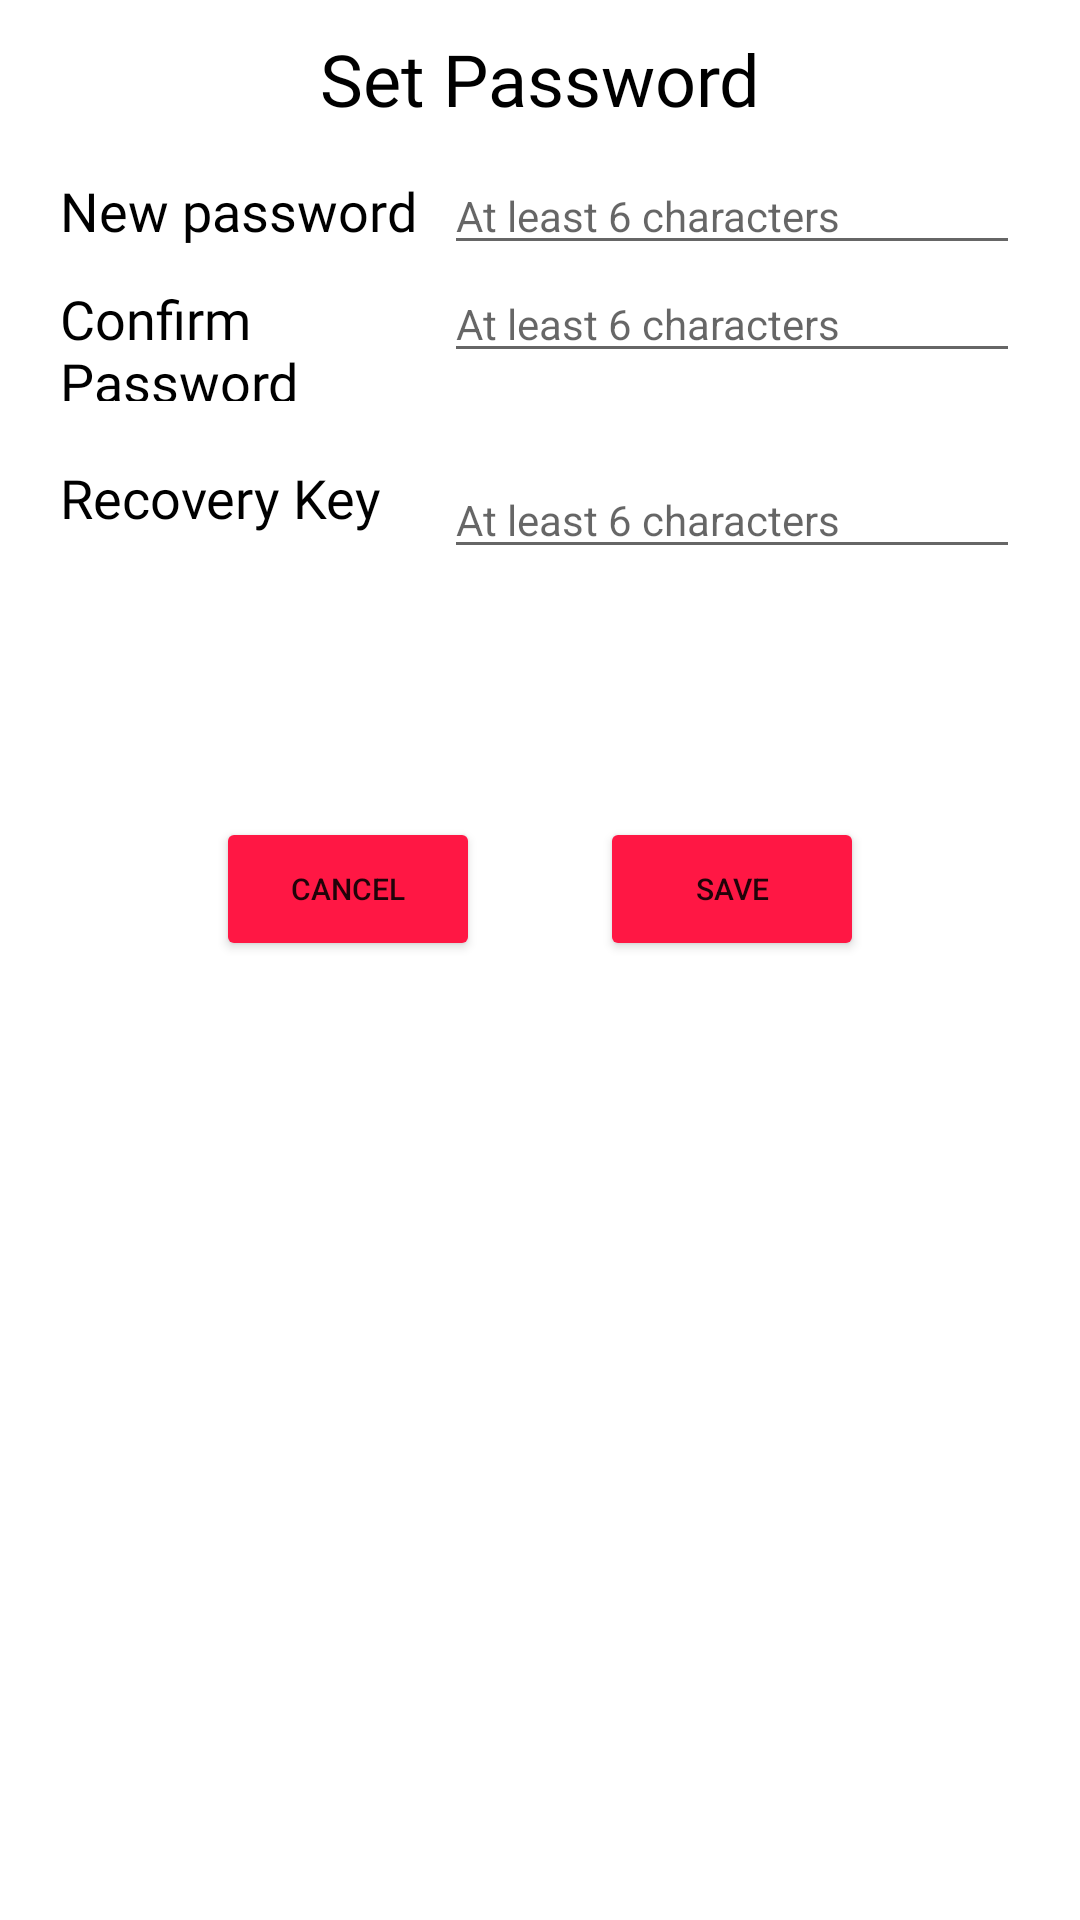

Layout XML and referenced resources for this Android screen:
<!-- AndroidManifest.xml: application theme Theme.RollThreeDice -->
<!-- res/layout/dialog_create_new_password.xml -->
<?xml version="1.0" encoding="utf-8"?>
<LinearLayout xmlns:android="http://schemas.android.com/apk/res/android"
    android:orientation="vertical"
    android:layout_width="wrap_content"
    android:layout_height="wrap_content"
    android:gravity="center_horizontal"
    >

    <TextView
        android:layout_width="wrap_content"
        android:layout_height="wrap_content"
        android:text="@string/Set_password"
        android:textSize="24sp"
        android:textColor="@color/black"
        android:fontFamily="@font/mtd_anydore"
        android:layout_marginTop="10dp"
        />

    <LinearLayout
        android:id="@+id/ll_dialog_new_password_content"
        android:layout_width="320dp"
        android:layout_height="200dp"
        android:layout_marginHorizontal="10dp"
        android:layout_marginTop="10dp"
        android:orientation="vertical">

        <LinearLayout
            android:layout_width="match_parent"
            android:layout_height="wrap_content"
            android:weightSum="10">

            <TextView
                android:layout_width="0dp"
                android:layout_height="wrap_content"
                android:layout_weight="4"
                android:fontFamily="@font/mtd_anydore"
                android:text="@string/New_password"
                android:textColor="@color/black"
                android:textSize="18sp" />

            <EditText
                android:id="@+id/edt_dialog_new_password"
                android:layout_width="0dp"
                android:layout_height="wrap_content"
                android:layout_weight="6"
                android:hint="@string/At_least_6_characters"
                android:textSize="14sp"
                android:inputType="textPassword"
                android:imeActionLabel="@string/Done"/>
        </LinearLayout>

        <LinearLayout
            android:layout_width="match_parent"
            android:layout_height="wrap_content"
            android:weightSum="10">

            <TextView
                android:layout_width="0dp"
                android:layout_height="wrap_content"
                android:layout_weight="4"
                android:fontFamily="@font/mtd_anydore"
                android:text="@string/Confirm_Password"
                android:textColor="@color/black"
                android:textSize="18sp"
                />

            <EditText
                android:id="@+id/edt_dialog_again_new_password"
                android:layout_width="0dp"
                android:layout_height="wrap_content"
                android:layout_weight="6"
                android:hint="@string/At_least_6_characters"
                android:textSize="14sp"
                android:inputType="textPassword"
                android:imeActionLabel="@string/Done"/>
        </LinearLayout>

        <LinearLayout
            android:layout_width="match_parent"
            android:layout_height="wrap_content"
            android:layout_marginTop="20dp"
            android:weightSum="10">

            <LinearLayout
                android:layout_width="0dp"
                android:layout_height="wrap_content"
                android:layout_weight="4">

                <TextView
                    android:layout_width="wrap_content"
                    android:layout_height="wrap_content"
                    android:fontFamily="@font/mtd_anydore"
                    android:text="@string/Recovery_Key"
                    android:textColor="@color/black"
                    android:textSize="18sp" />
            </LinearLayout>

            <EditText
                android:id="@+id/edt_dialog_password_restore"
                android:layout_width="0dp"
                android:layout_height="wrap_content"
                android:layout_weight="6"
                android:hint="@string/At_least_6_characters"
                android:textSize="14sp"
                android:inputType="text"
                android:imeActionLabel="@string/Done"/>
        </LinearLayout>

        <TextView
            android:id="@+id/tv_dialog_password_is_not_match"
            android:layout_width="match_parent"
            android:layout_height="wrap_content"
            android:layout_marginTop="15dp"
            android:paddingHorizontal="10dp"
            android:textAlignment="center"
            android:textColor="@color/redA400"
            android:visibility="invisible" />

    </LinearLayout>

    <LinearLayout
        android:id="@+id/pb_dialog_new_password_container"
        android:layout_width="320dp"
        android:layout_height="200dp"
        android:gravity="center"
        android:visibility="gone">
        <ProgressBar
            android:layout_width="100dp"
            android:layout_height="100dp"
            />
    </LinearLayout>


    <LinearLayout
        android:layout_width="350dp"
        android:layout_height="wrap_content"
        android:gravity="center"
        android:layout_marginVertical="20dp"
        >
        <Button
            android:id="@+id/btn_dialog_cancel_new_password"
            android:layout_width="wrap_content"
            android:layout_height="wrap_content"
            android:text="@string/Cancel"
            android:textSize="10sp"
            android:layout_marginEnd="20dp"
            android:backgroundTint="@color/redA400"
            />
        <Button
            android:id="@+id/btn_dialog_save_new_password"
            android:layout_width="wrap_content"
            android:layout_height="wrap_content"
            android:text="@string/Save"
            android:textSize="10sp"
            android:layout_marginStart="20dp"
            android:backgroundTint="@color/redA400"
            />
    </LinearLayout>

</LinearLayout>
<!-- resources referenced by this layout -->
<resources>
  <color name="black">#FF000000</color>
  <color name="redA400">#FF1744</color>
  <string name="At_least_6_characters">At least 6 characters</string>
  <string name="Cancel">Cancel</string>
  <string name="Confirm_Password">Confirm Password</string>
  <string name="Done">Done</string>
  <string name="New_password">New password</string>
  <string name="Recovery_Key">Recovery Key</string>
  <string name="Save">Save</string>
  <string name="Set_password">Set Password</string>
  <style name="Theme.RollThreeDice" parent="Theme.MaterialComponents.DayNight.NoActionBar">
          
          <item name="colorPrimary">@color/purple_500</item>
          <item name="colorPrimaryVariant">@color/purple_700</item>
          <item name="colorOnPrimary">@color/white</item>
          
          <item name="colorSecondary">@color/teal_200</item>
          <item name="colorSecondaryVariant">@color/teal_700</item>
          <item name="colorOnSecondary">@color/black</item>
          
          <item name="android:statusBarColor" tools:targetApi="l">?attr/colorPrimaryVariant</item>
  
          
          
          <item name="android:windowTranslucentStatus">true</item>
  
          
  
  
  
  
  
  
  
  
          
  
  
  
  
      </style>
  <color name="purple_500">#FF6200EE</color>
  <color name="purple_700">#FF3700B3</color>
  <color name="white">#FFFFFFFF</color>
  <color name="teal_200">#FF03DAC5</color>
  <color name="teal_700">#FF018786</color>
</resources>
